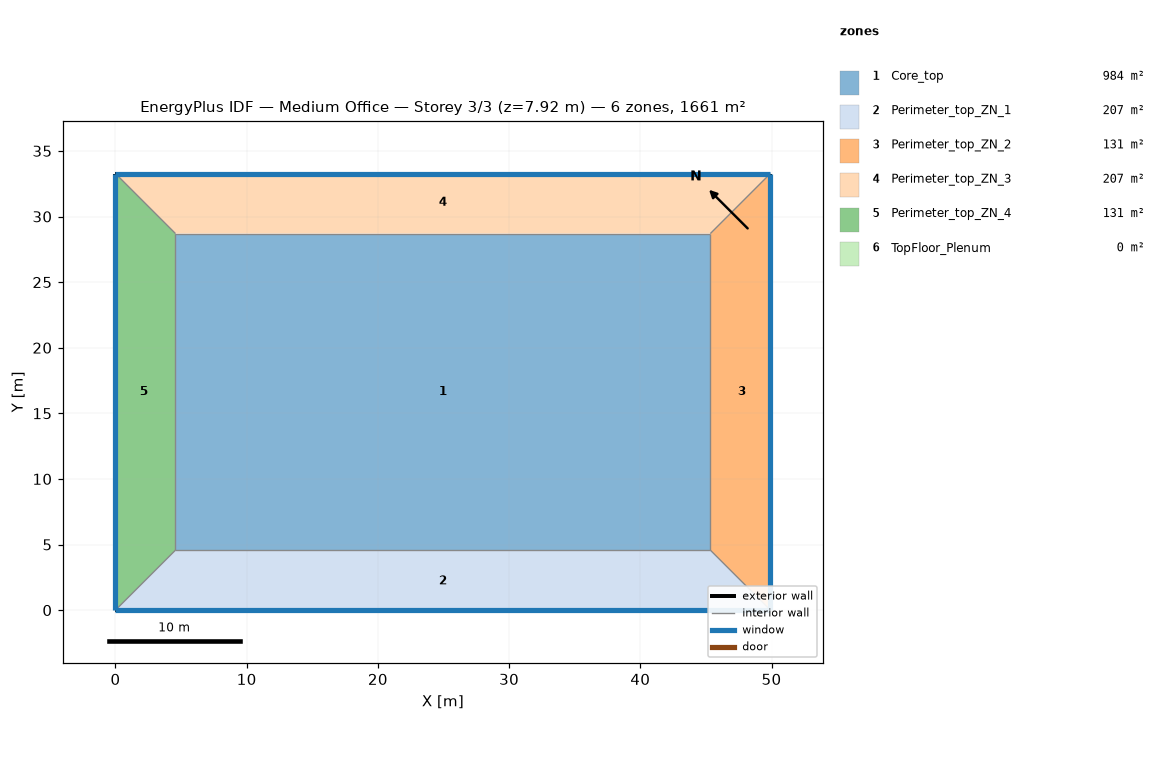
=== STOREY PLAN SPEC (per zone: floor XY polygon, exterior-wall plan segments, windows/doors) ===
zone 1: Core_top  (983.5 m²)
  floor: (45.34, 28.70) (45.34, 4.57) (4.57, 4.57) (4.57, 28.70)
  interior walls: 4
zone 2: Perimeter_top_ZN_1  (207.3 m²)
  floor: (0.00, 0.00) (4.57, 4.57) (45.34, 4.57) (49.91, 0.00)
  exterior wall: (0.00, 0.00) – (49.91, 0.00)  [49.9 m]
    window: (0.00, 0.00) – (49.91, 0.00)  [65.3 m²]
  interior walls: 1
zone 3: Perimeter_top_ZN_2  (131.3 m²)
  floor: (49.91, 0.00) (45.34, 4.57) (45.34, 28.70) (49.91, 33.27)
  exterior wall: (49.91, 0.00) – (49.91, 33.27)  [33.3 m]
    window: (49.91, 0.00) – (49.91, 33.27)  [43.5 m²]
  interior walls: 1
zone 4: Perimeter_top_ZN_3  (207.3 m²)
  floor: (49.91, 33.27) (45.34, 28.70) (4.57, 28.70) (0.00, 33.27)
  exterior wall: (49.91, 33.27) – (0.00, 33.27)  [49.9 m]
    window: (49.91, 33.27) – (0.00, 33.27)  [65.3 m²]
  interior walls: 1
zone 5: Perimeter_top_ZN_4  (131.3 m²)
  floor: (0.00, 33.27) (4.57, 28.70) (4.57, 4.57) (0.00, 0.00)
  exterior wall: (0.00, 33.27) – (0.00, 0.00)  [33.3 m]
    window: (0.00, 33.27) – (0.00, 0.00)  [43.5 m²]
  interior walls: 1
zone 6: TopFloor_Plenum  (0.0 m²)
  exterior wall: (49.91, 33.27) – (0.00, 33.27)  [49.9 m]
  exterior wall: (49.91, 0.00) – (49.91, 33.27)  [33.3 m]
  exterior wall: (0.00, 0.00) – (49.91, 0.00)  [49.9 m]
  exterior wall: (0.00, 33.27) – (0.00, 0.00)  [33.3 m]

=== DERIVED (storey summary) ===
Building: Medium Office
Storey: 3 of 3  (floor level z = 7.92 m)
Storey gross floor area: 1660.7 m²
Zones on this storey: 6
  - Core_top: floor 983.5 m²
  - Perimeter_top_ZN_1: floor 207.3 m²; exterior wall 49.9 m (136.9 m²); 1 window(s) 65.3 m²; WWR 47.7%
  - Perimeter_top_ZN_2: floor 131.3 m²; exterior wall 33.3 m (91.3 m²); 1 window(s) 43.5 m²; WWR 47.7%
  - Perimeter_top_ZN_3: floor 207.3 m²; exterior wall 49.9 m (136.9 m²); 1 window(s) 65.3 m²; WWR 47.7%
  - Perimeter_top_ZN_4: floor 131.3 m²; exterior wall 33.3 m (91.3 m²); 1 window(s) 43.5 m²; WWR 47.7%
  - TopFloor_Plenum: floor 0.0 m²; exterior wall 166.4 m (202.8 m²); WWR 0.0%
Zone adjacency: (none detected)